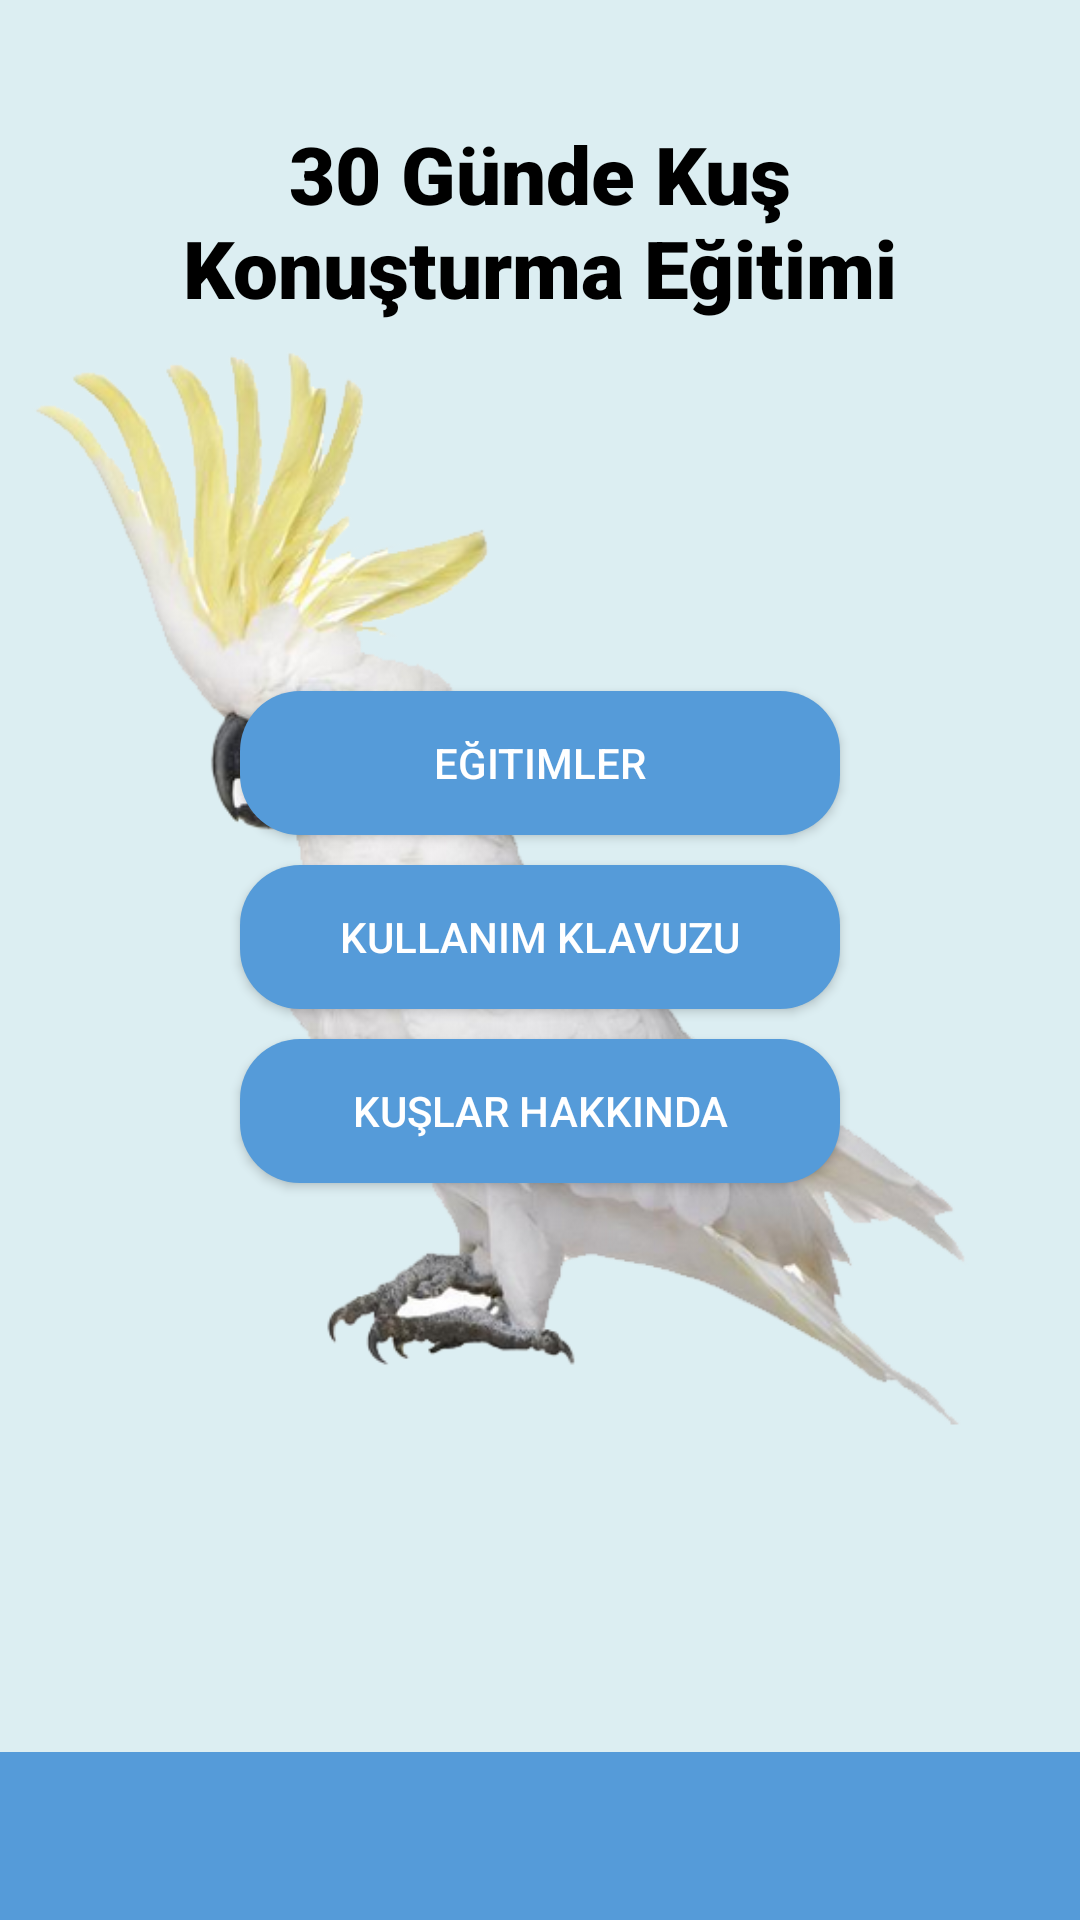

This screen was rendered from an Android layout file. Write that file and the resources it references.
<!-- AndroidManifest.xml: application theme Theme.TalkingBird -->
<!-- res/layout/activity_main.xml -->
<?xml version="1.0" encoding="utf-8"?>
<androidx.constraintlayout.widget.ConstraintLayout xmlns:android="http://schemas.android.com/apk/res/android"
    xmlns:app="http://schemas.android.com/apk/res-auto"
    xmlns:tools="http://schemas.android.com/tools"
    android:layout_width="match_parent"
    android:background="@color/color1"
    android:layout_height="match_parent"
    tools:context=".MainActivity">


    <TextView
        android:id="@+id/textView2"
        android:layout_width="308dp"
        android:layout_height="107dp"
        android:layout_marginTop="40dp"
        android:fontFamily="sans-serif-black"
        android:text="30 Günde Kuş Konuşturma Eğitimi"
        android:textAlignment="center"
        android:textColor="@color/black"
        android:textSize="80px"
        app:layout_constraintEnd_toEndOf="parent"
        app:layout_constraintStart_toStartOf="parent"
        app:layout_constraintTop_toTopOf="parent" />

    <androidx.constraintlayout.widget.Guideline
        android:id="@+id/guideline"
        android:layout_width="wrap_content"
        android:layout_height="wrap_content"
        android:orientation="horizontal"
        app:layout_constraintGuide_percent="0.36" />


    <Button
        android:id="@+id/button"
        android:layout_width="200dp"
        android:layout_height="wrap_content"
        android:background="@drawable/butoncolor"
        android:onClick="egitimler"
        android:text="Eğitimler"
        app:layout_constraintEnd_toEndOf="parent"
        app:layout_constraintStart_toStartOf="parent"
        app:layout_constraintTop_toBottomOf="@id/guideline" />

    <Button
        android:id="@+id/kullanimKlavuzu"
        android:layout_width="200dp"
        android:layout_height="wrap_content"
        android:layout_marginTop="10dp"

        android:background="@drawable/butoncolor"
        android:onClick="kulanimKlavuzu"
        android:text="Kullanım Klavuzu"
        app:layout_constraintEnd_toEndOf="parent"
        app:layout_constraintStart_toStartOf="parent"
        app:layout_constraintTop_toBottomOf="@+id/button" />

    <Button
        android:id="@+id/kuslarHakkinda"
        android:layout_width="200dp"
        android:layout_height="wrap_content"
        android:layout_marginTop="10dp"
        android:background="@drawable/butoncolor"
        android:onClick="kuslarHakkinda"
        android:text="Kuşlar Hakkında"
        app:layout_constraintEnd_toEndOf="parent"
        app:layout_constraintStart_toStartOf="parent"
        app:layout_constraintTop_toBottomOf="@+id/kullanimKlavuzu" />

    <androidx.appcompat.widget.Toolbar
        android:id="@+id/toolbar5"
        android:layout_width="match_parent"
        android:layout_height="wrap_content"
        android:background="@color/bluek"
        android:minHeight="?attr/actionBarSize"
        android:theme="?attr/actionBarTheme"
        app:layout_constraintBottom_toBottomOf="parent"
        app:layout_constraintEnd_toEndOf="parent"
        app:layout_constraintStart_toStartOf="parent" />

    <ImageView
        android:id="@+id/imageView2"
        android:layout_width="388dp"
        android:layout_height="573dp"
        app:layout_constraintBottom_toTopOf="@+id/toolbar5"
        app:layout_constraintEnd_toEndOf="parent"
        app:layout_constraintHorizontal_bias="0.478"
        app:layout_constraintStart_toStartOf="parent"
        app:layout_constraintTop_toTopOf="parent"
        app:layout_constraintVertical_bias="0.49"
        app:srcCompat="@drawable/cacadu" />

</androidx.constraintlayout.widget.ConstraintLayout>
<!-- resources referenced by this layout -->
<resources>
  <color name="black">#FF000000</color>
  <color name="bluek">#559BD9</color>
  <color name="color1">#DCEEF2</color>
  <!-- drawable butoncolor (drawable) -->
  <?xml version="1.0" encoding="utf-8"?>
  <shape xmlns:android="http://schemas.android.com/apk/res/android">
      <solid android:color="#559BD9"/>
  
      <corners android:radius="20dp"></corners>
  </shape>
  <!-- drawable cacadu: png bitmap (drawable, 143656 bytes) -->
  <style name="Theme.TalkingBird" parent="Base.Theme.TalkingBird" />
  <style name="Base.Theme.TalkingBird" parent="Theme.AppCompat.NoActionBar">
          
          
      </style>
</resources>
